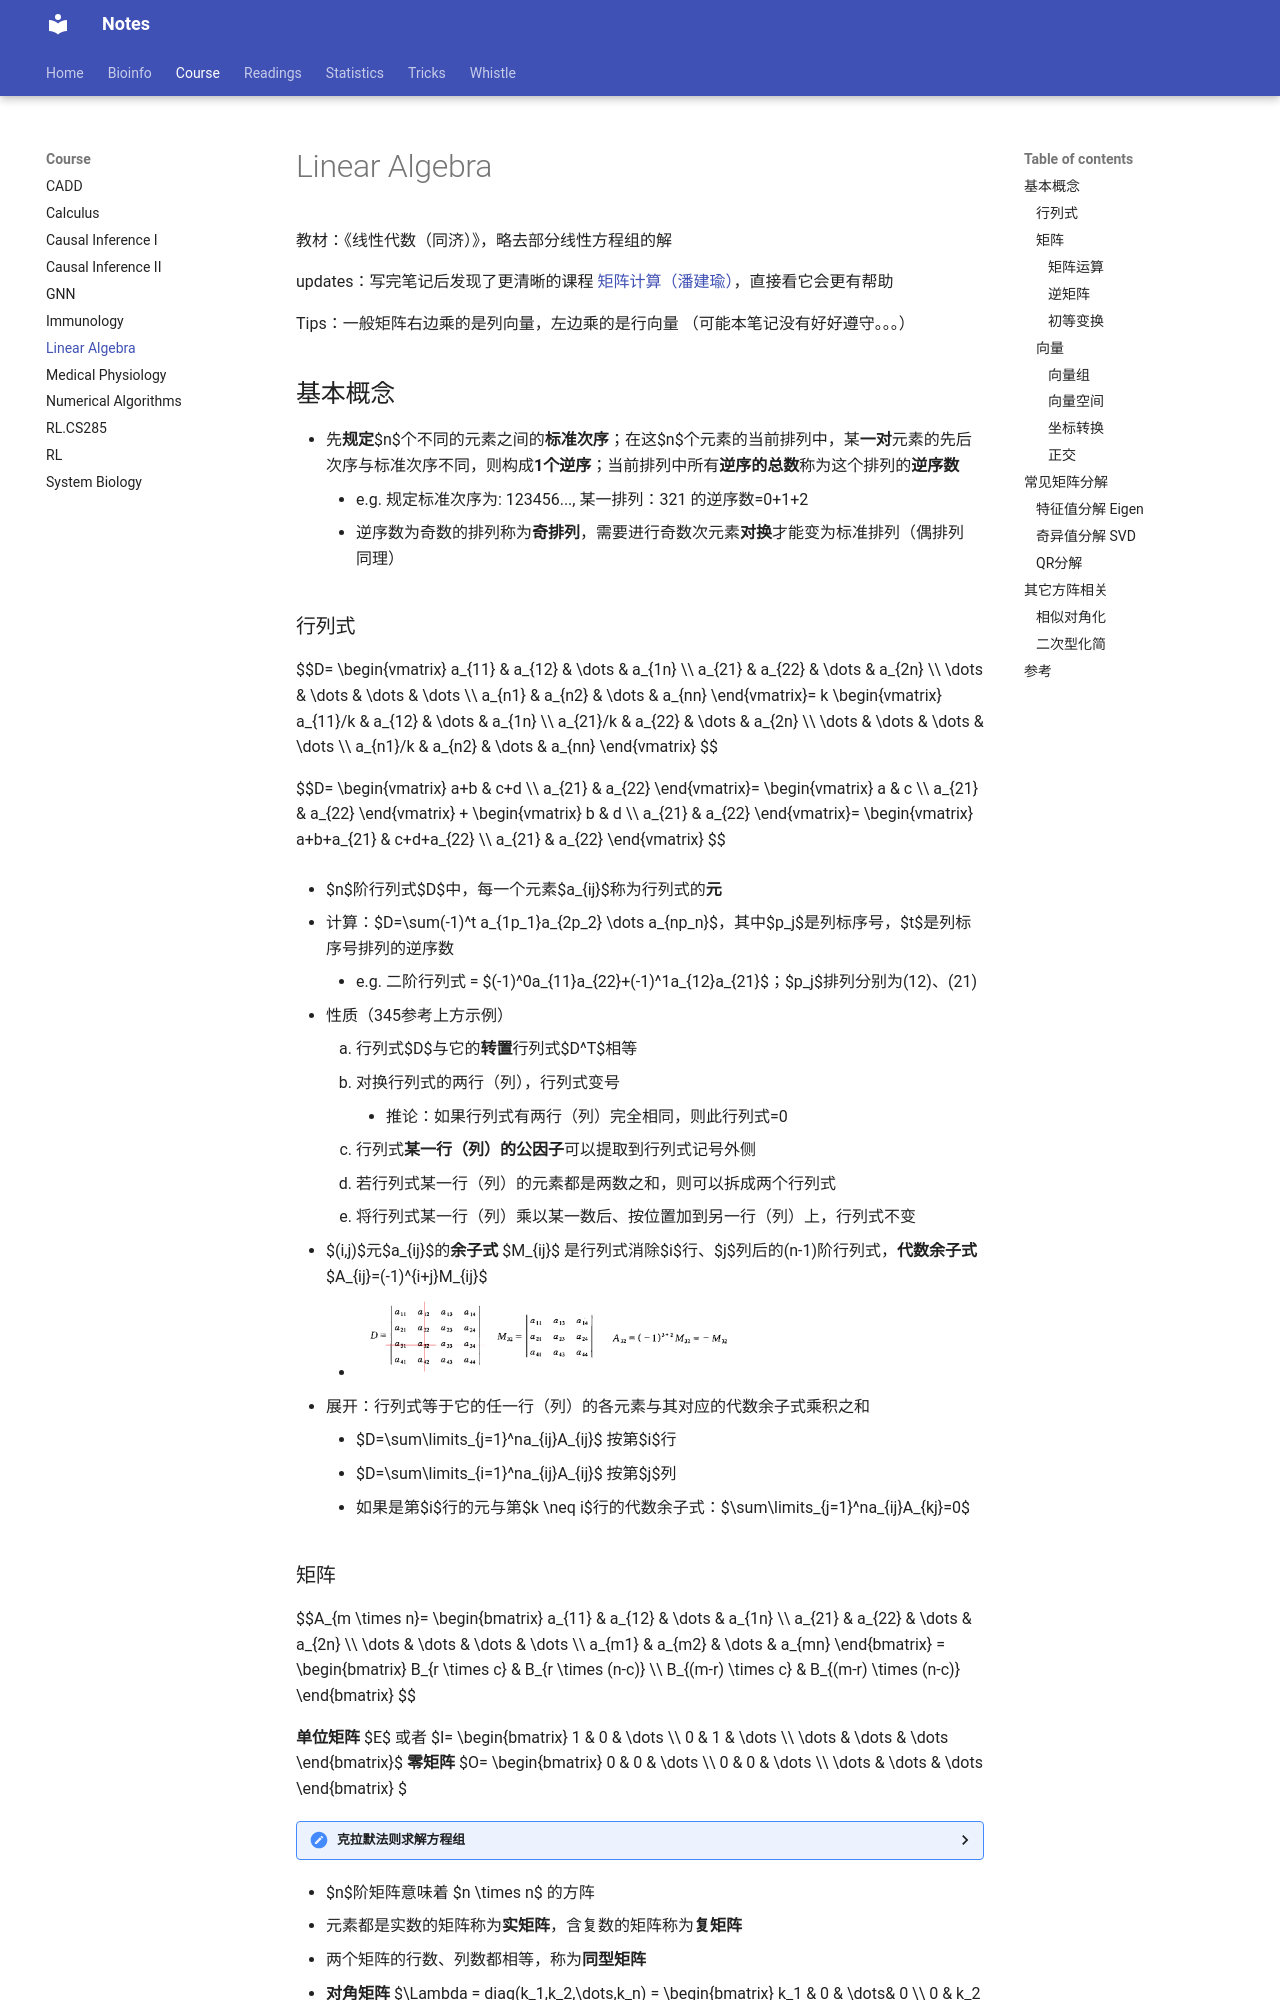

repository: Jiarong-L/notes · page: Course/Linear_Algebra/index.html · generator: mkdocs

<script>
MathJax = {
  tex: {
    inlineMath: [['$', '$'], ['\\(', '\\)']]
  },
  svg: {
    fontCache: 'global'
  }
};
</script>
<script type="text/javascript" id="MathJax-script" async
  src="https://cdn.jsdelivr.net/npm/mathjax@3/es5/tex-svg.js">
</script>


<style>
img{
    width: 60%;
}
</style>

教材：《线性代数（同济）》，略去部分线性方程组的解

updates：写完笔记后发现了更清晰的课程 [矩阵计算（潘建瑜）](https://math.ecnu.edu.cn/~jypan/Teaching/MC/index.html)，直接看它会更有帮助

Tips：一般矩阵右边乘的是列向量，左边乘的是行向量 （可能本笔记没有好好遵守。。。）


## 基本概念

* 先**规定**$n$个不同的元素之间的**标准次序**；在这$n$个元素的当前排列中，某**一对**元素的先后次序与标准次序不同，则构成**1个逆序**；当前排列中所有**逆序的总数**称为这个排列的**逆序数**
    - e.g. 规定标准次序为: 123456..., 某一排列：321 的逆序数=0+1+2
    - 逆序数为奇数的排列称为**奇排列**，需要进行奇数次元素**对换**才能变为标准排列（偶排列 同理）




### 行列式

$$D=
\begin{vmatrix}
a_{11} & a_{12} & \dots & a_{1n} \\\\
a_{21} & a_{22} & \dots & a_{2n} \\\\
 \dots & \dots & \dots & \dots  \\\\
a_{n1} & a_{n2} & \dots & a_{nn} 
\end{vmatrix}=
k \begin{vmatrix}
a_{11}/k & a_{12} & \dots & a_{1n} \\\\
a_{21}/k & a_{22} & \dots & a_{2n} \\\\
 \dots & \dots & \dots & \dots  \\\\
a_{n1}/k & a_{n2} & \dots & a_{nn} 
\end{vmatrix}
$$

$$D=
\begin{vmatrix}
a+b & c+d \\\\
a_{21} & a_{22} 
\end{vmatrix}=
\begin{vmatrix}
a & c \\\\
a_{21} & a_{22} 
\end{vmatrix} + 
\begin{vmatrix}
b & d \\\\
a_{21} & a_{22} 
\end{vmatrix}=
\begin{vmatrix}
a+b+a_{21} & c+d+a_{22} \\\\
a_{21} & a_{22} 
\end{vmatrix}
$$


* $n$阶行列式$D$中，每一个元素$a_{ij}$称为行列式的**元**

* 计算：$D=\sum(-1)^t a_{1p_1}a_{2p_2} \dots a_{np_n}$，其中$p_j$是列标序号，$t$是列标序号排列的逆序数
    - e.g. 二阶行列式 = $(-1)^0a_{11}a_{22}+(-1)^1a_{12}a_{21}$；$p_j$排列分别为(12)、(21)
* 性质（345参考上方示例）
    1. 行列式$D$与它的**转置**行列式$D^T$相等
    2. 对换行列式的两行（列），行列式变号
        * 推论：如果行列式有两行（列）完全相同，则此行列式=0
    3. 行列式**某一行（列）的公因子**可以提取到行列式记号外侧
    4. 若行列式某一行（列）的元素都是两数之和，则可以拆成两个行列式
    5. 将行列式某一行（列）乘以某一数后、按位置加到另一行（列）上，行列式不变

* $(i,j)$元$a_{ij}$的**余子式** $M_{ij}$ 是行列式消除$i$行、$j$列后的(n-1)阶行列式，**代数余子式** $A_{ij}=(-1)^{i+j}M_{ij}$  
    - ![](./Linear_Algebra/1-1.png)
* 展开：行列式等于它的任一行（列）的各元素与其对应的代数余子式乘积之和
    - $D=\sum\limits_{j=1}^na_{ij}A_{ij}$ 按第$i$行
    - $D=\sum\limits_{i=1}^na_{ij}A_{ij}$ 按第$j$列
    - 如果是第$i$行的元与第$k \neq i$行的代数余子式：$\sum\limits_{j=1}^na_{ij}A_{kj}=0$
